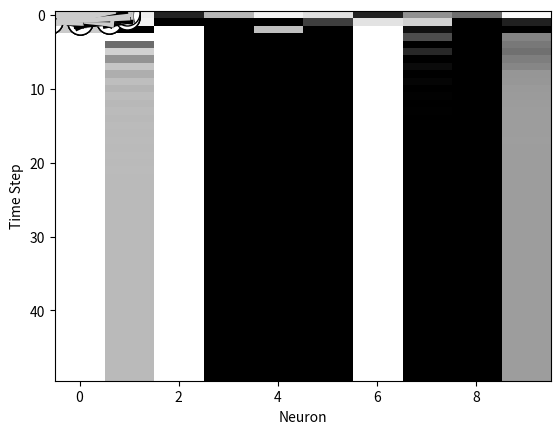

This chart was generated by the following Python code:
import numpy as np
import scipy
import matplotlib as mpl
import matplotlib.pyplot as plt
import pylab
from pylab import *

def MatrixCreate(x,y):
    return np.zeros((x, y))

def random():
    return np.random.uniform()
def MatrixRandomize(v):
    for (x,y) in np.ndindex(v.shape):
        v[x, y]=2*random()-1
    return v


neuronValues=MatrixCreate(50,10)
for i in range(len(neuronValues[0,:])):
    neuronValues[0,i]=random()

neuronPositions=MatrixCreate(2,10)
numNeurons=len(neuronPositions[0,:])
angle = 0.0
angleUpdate = 2 * pi /numNeurons

for i in range(0,numNeurons):
    neuronPositions[0,i] = sin(angle)
    neuronPositions[1,i] = cos(angle)
    angle = angle + angleUpdate

plt.plot(neuronPositions[0,:],neuronPositions[1,:],'ko',markerfacecolor=[1,1,1], markersize=18)

plt.savefig('a.pdf')
plt.show()

synapses=MatrixCreate(10,10)
synapses=MatrixRandomize(synapses)
def plotfn_1(v):
    plt.plot(v[0,:],v[1,:],'ko',markerfacecolor=[1,1,1], markersize=18)
    for i in range(len(v[0,:])):
        for j in range(len(v[0,:])):
            plt.plot([v[0,i],v[0,j]],[v[1,i],v[1,j]])
    plt.savefig('b.pdf')
    plt.show()
plotfn_1(neuronPositions)

def plotfn_2(v,u):
    plt.plot(v[0,:],v[1,:],'ko',markerfacecolor=[1,1,1], markersize=18)
    for i in range(len(v[0,:])):
        for j in range(len(v[0,:])):
            if u[i,j]<0:
                plt.plot([v[0,i],v[0,j]],[v[1,i],v[1,j]],color=[0.8,0.8,0.8])
            else:
                plt.plot([v[0,i],v[0,j]],[v[1,i],v[1,j]],color=[0,0,0])
    plt.savefig('c.pdf')
    plt.show()
plotfn_2(neuronPositions,synapses)

def plotfn_3(v,u):
    plt.plot(v[0,:],v[1,:],'ko',markerfacecolor=[1,1,1], markersize=18)
    for i in range(len(v[0,:])):
        for j in range(len(v[0,:])):
            w = int(10*abs(synapses[i,j]))+1
            if u[i,j]<0:
                plt.plot([v[0,i],v[0,j]],[v[1,i],v[1,j]],color=[0.8,0.8,0.8],linewidth=w)
            else:
                plt.plot([v[0,i],v[0,j]],[v[1,i],v[1,j]],color=[0,0,0],linewidth=w)
    plt.savefig('d.pdf')
    plt.show()
plotfn_3(neuronPositions,synapses)

def Update(v,s):
    for n in range(len(v[:,0])-1):
        for i in range(len(s[0,:])):
            temp=np.dot(v[n,:],s[:,i])
            if temp<0:
                temp=0
            elif temp>1:
                temp=1
            v[n+1,i]=temp
            print(temp)
    return v

Neuro=Update(neuronValues,synapses)

pylab.imshow(Neuro, cmap=cm.gray, aspect='auto', interpolation='nearest')
plt.xlabel('Neuron')
plt.ylabel('Time Step')
plt.savefig('e.pdf')
plt.show()